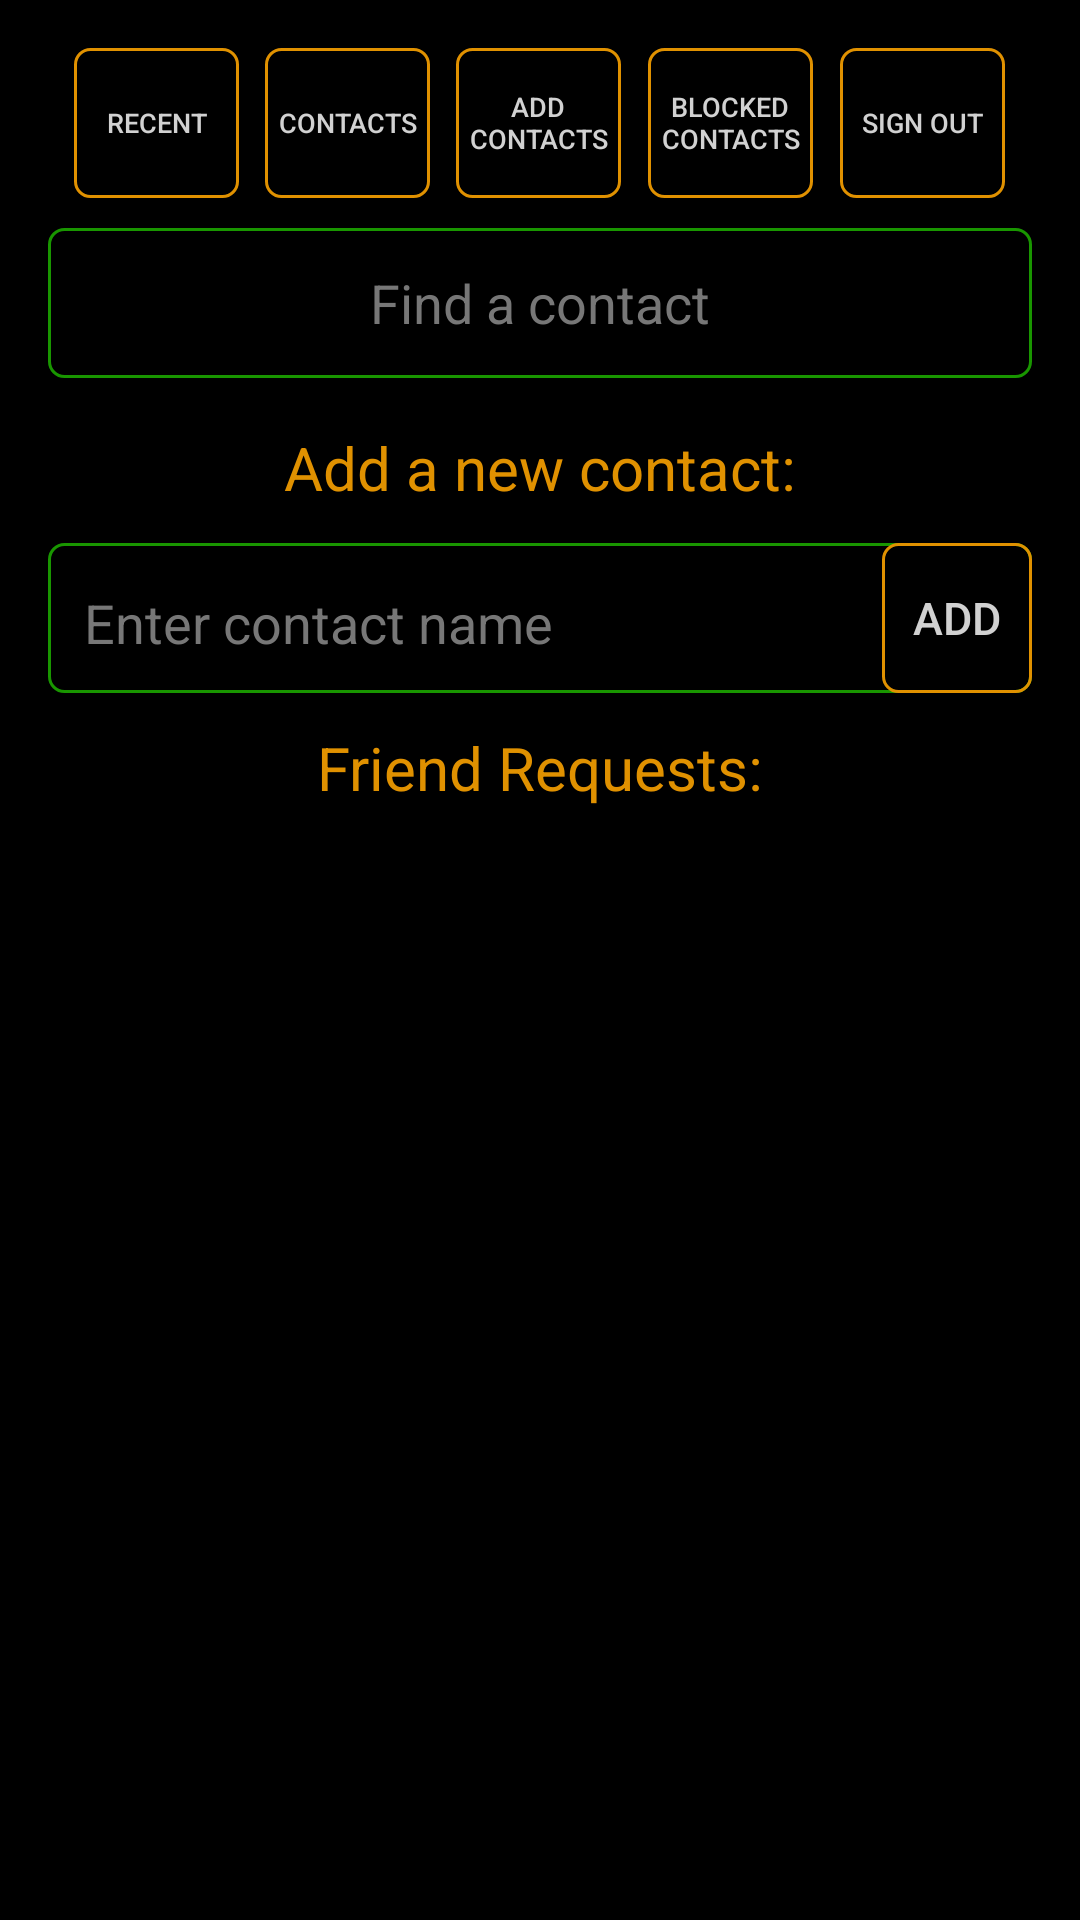

Here is an Android app screen rendered from its layout file. Give the layout XML and the strings, colors and styles it references.
<!-- AndroidManifest.xml: application theme FireTextNoTitleBar -->
<!-- res/layout/activity_new_friends.xml -->
<?xml version="1.0" encoding="utf-8"?>
<LinearLayout  xmlns:android="http://schemas.android.com/apk/res/android"
xmlns:tools="http://schemas.android.com/tools"
android:id="@+id/activity_new_friends"
android:layout_width="fill_parent"
android:layout_height="match_parent"
android:paddingBottom="16dip"
android:paddingLeft="16dip"
android:paddingRight="16dip"
android:paddingTop="16dip"
android:orientation="vertical"
tools:context="testcompany.cloudmessagingtest2.NewFriendsActivity"
android:focusable="true"
android:focusableInTouchMode="true"
    >
    <LinearLayout
        android:layout_width="fill_parent"
        android:layout_height="50dp"
        android:orientation="horizontal">

        <Space
            android:layout_width="0dp"
            android:layout_height="1dp"
            android:layout_weight="1" >
        </Space>

        <Button android:id="@+id/btnRecentConversations"
            android:textColor="@color/menubuttoncolor"
            android:textSize="9dip"
            android:padding="0dip"
            android:layout_width="55dip"
            android:layout_height="match_parent"
            android:text="Recent"
            android:background="@drawable/menu_button"/>


        <Space
            android:layout_width="0dp"
            android:layout_height="1dp"
            android:layout_weight="1" >
        </Space>

        <Button android:id="@+id/btnContacts"
            android:textColor="@color/menubuttoncolor"
            android:textSize="9dip"
            android:padding="0dip"
            android:layout_width="55dip"
            android:layout_height="match_parent"
            android:text="Contacts"
            android:background="@drawable/menu_button"/>

        <Space
            android:layout_width="0dp"
            android:layout_height="1dp"
            android:layout_weight="1" >
        </Space>

        <Button android:id="@+id/btnNewContacts"
            android:textColor="@color/menubuttoncolor"
            android:textSize="9dip"
            android:padding="0dip"
            android:layout_width="55dip"
            android:layout_height="match_parent"
            android:text="Add Contacts"
            android:background="@drawable/menu_button"/>

        <Space
            android:layout_width="0dp"
            android:layout_height="1dp"
            android:layout_weight="1" >
        </Space>

        <Button android:id="@+id/btnBlockedContacts"
            android:textColor="@color/menubuttoncolor"
            android:textSize="9dip"
            android:padding="0dip"
            android:layout_width="55dip"
            android:layout_height="match_parent"
            android:text="Blocked Contacts"
            android:background="@drawable/menu_button"/>

        <Space
            android:layout_width="0dp"
            android:layout_height="1dp"
            android:layout_weight="1" >
        </Space>

        <Button android:id="@+id/btnSignOut"
            android:textColor="@color/menubuttoncolor"
            android:textSize="9dip"
            android:padding="0dip"
            android:layout_width="55dip"
            android:layout_height="match_parent"
            android:text="Sign Out"
            android:background="@drawable/menu_button"/>

        <Space
            android:layout_width="0dp"
            android:layout_height="1dp"
            android:layout_weight="1" >
        </Space>


    </LinearLayout>



    <EditText
        android:focusable="false"
        android:gravity="center"
        android:layout_marginTop="10dip"
        android:layout_marginBottom="10dip"
        android:id="@+id/btnSearchContacts"
        android:layout_width="fill_parent"
        android:layout_height="50dip"
        android:hint="Find a contact"
        android:inputType="text"
        android:background="@drawable/searchbar"/>

    <TextView
        android:layout_marginTop="0dip"
        android:gravity="center_horizontal|center_vertical"
        android:layout_width="match_parent"
        android:layout_height="40dip"
        android:text="Add a new contact:"
        android:textSize="20dip"
        android:textColor="@color/orange"
        />

    <RelativeLayout
        android:layout_width="match_parent"
        android:layout_height="wrap_content"
        android:orientation="horizontal"
        android:layout_marginTop="5dip"
        android:background="@drawable/look_for_contacts_shape"
        >
        <EditText
            android:id="@+id/lookForContactsEditText"
            android:layout_alignParentLeft="true"
            android:gravity="left|center_vertical"
            android:layout_marginTop="0dip"
            android:layout_marginBottom="0dip"
            android:paddingLeft="12dip"

            android:layout_width="260dip"
            android:layout_height="50dip"
            android:hint="Enter contact name"

            android:backgroundTint="@color/transparent"

            android:inputType="text"
            android:textColor="@color/menubuttoncolor"/>

        <Button android:id="@+id/sendFriendRequestButton"
            android:layout_alignParentRight="true"
            android:textColor="@color/menubuttoncolor"
            android:textSize="15dip"
            android:padding="0dip"
            android:focusable="true"

            android:layout_width="50dip"
            android:layout_height="50dip"
            android:text="Add"
            android:background="@drawable/menu_button"/>



    </RelativeLayout>

    <TextView
        android:layout_marginTop="5dip"
        android:gravity="center_horizontal|center_vertical"
        android:layout_width="match_parent"
        android:layout_height="40dip"
        android:text="Friend Requests:"
        android:textSize="20dip"
        android:textColor="@color/orange"
        />

    <ListView
        android:id="@+id/friendRequestsList"
        android:layout_width="fill_parent"
        android:layout_height="fill_parent"
        android:divider="@color/divider"
        android:dividerHeight="1dip"
        android:listSelector="@color/transparent"
        />

</LinearLayout>
<!-- resources referenced by this layout -->
<resources>
  <color name="divider">#212121</color>
  <color name="menubuttoncolor">#d1d1d1</color>
  <color name="orange">#e09100</color>
  <color name="transparent">#00000000</color>
  <!-- drawable look_for_contacts_shape (drawable) -->
  <?xml version="1.0" encoding="utf-8"?>
  <shape
      xmlns:android="http://schemas.android.com/apk/res/android"
      android:shape="rectangle">
  
      <corners
          android:topLeftRadius="5dip"
          android:topRightRadius="5dip"
          android:bottomLeftRadius="5dip"
          android:bottomRightRadius="5dip" />
  
      <padding
          android:left="0dip"
          android:top="0dip"
          android:right="0dip"
          android:bottom="0dip" />
  
      <stroke
          android:width="1dip"
          android:color="@color/searchbarUnselected"/>
  
  </shape>
  <!-- drawable menu_button (drawable) -->
  <?xml version="1.0" encoding="utf-8"?>
  <shape
      xmlns:android="http://schemas.android.com/apk/res/android"
      android:shape="rectangle">
  
      <corners
          android:topLeftRadius="5dip"
          android:topRightRadius="5dip"
          android:bottomLeftRadius="5dip"
          android:bottomRightRadius="5dip" />
  
      <padding
          android:left="0dip"
          android:top="0dip"
          android:right="0dip"
          android:bottom="0dip" />
  
      <solid android:color="@color/transparent" />
  
      <stroke
          android:width="1dip"
          android:color="@color/orange"/>
  
  </shape>
  <!-- drawable searchbar (drawable) -->
  <?xml version="1.0" encoding="utf-8"?>
  <shape
      xmlns:android="http://schemas.android.com/apk/res/android"
      android:shape="rectangle">
  
      <corners
          android:topLeftRadius="5dip"
          android:topRightRadius="5dip"
          android:bottomLeftRadius="5dip"
          android:bottomRightRadius="5dip" />
  
      <padding
          android:left="5dip"
          android:top="5dip"
          android:right="5dip"
          android:bottom="5dip" />
  
      <stroke
          android:width="1dip"
          android:color="@color/searchbarUnselected"/>
  
  </shape>
  <color name="searchbarUnselected">@color/darkgreen</color>
  <style name="AppTheme" parent="Theme.AppCompat.Light.DarkActionBar">
          
          <item name="colorPrimary">@color/colorPrimary</item>
          <item name="colorPrimaryDark">@color/divider</item>
          <item name="colorAccent">@color/colorAccent</item>
  
          <item name="android:popupMenuStyle">@style/BlockOrRemovePopupMenu</item>
          <item name="popupMenuStyle">@style/BlockOrRemovePopupMenu</item>
  
          <item name="textAppearanceLargePopupMenu">@style/BlockOrRemovePopupMenu</item>
          <item name="android:textAppearanceLargePopupMenu">@style/BlockOrRemovePopupMenu</item>
  
          <item name="textAppearanceSmallPopupMenu">@style/BlockOrRemovePopupMenu</item>
          <item name="android:textAppearanceSmallPopupMenu">@style/BlockOrRemovePopupMenu</item>
      </style>
  <color name="black">#000000</color>
  <color name="colorPrimaryDark">#303F9F</color>
  <color name="textAntiAccent">#777777</color>
  <style name="BlockOrRemovePopupMenu" parent="Widget.AppCompat.PopupMenu.Overflow">
          <item name="android:background">@color/white</item>
          <item name="android:windowBackground">@color/white</item>
          <item name="android:colorBackground">@color/white</item>
          <item name="android:popupBackground">@color/white</item>
          <item name="android:textColor">@color/orange</item>
          <item name="android:textSize">15dip</item>
      </style>
  <color name="darkgreen">#199600</color>
  <color name="colorPrimary">#3F51B5</color>
  <color name="colorAccent">#FF4081</color>
  <color name="white">#ffffff</color>
</resources>
